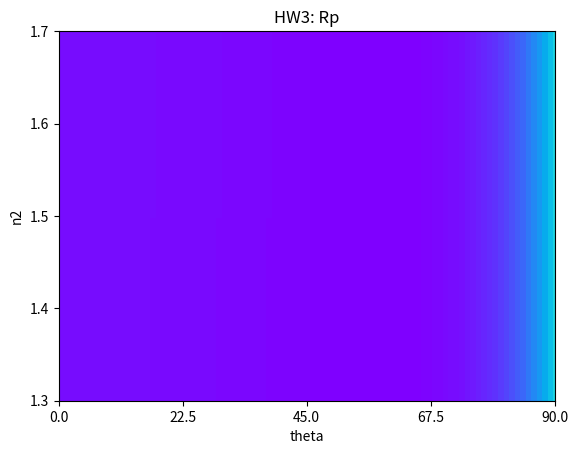

This chart was generated by the following Python code:
# -*- coding: utf-8 -*-
"""
Created on Sun Mar 29 04:23:17 2020

@author: hj823
"""

import numpy as np
import matplotlib.pyplot as plt
theta = np.linspace(0,90,100)
theta_i = theta/180*np.pi
n1 = 1
n2 = np.linspace(1.3,1.7,100)
Theta_i,N2 = np.meshgrid(theta_i,n2)
#formula
Rp_up_1 = n1*(1-(n1/N2*np.sin(Theta_i))**2)**0.5
Rp_up_2 = N2*np.cos(Theta_i)
Rp_up = Rp_up_1 - Rp_up_2
Rp_down = Rp_up_1 + Rp_up_2
Rp = (Rp_up/Rp_down)**2

#label
plt.title("HW3: Rp")
plt.xlabel("theta")
plt.ylabel("n2")
#print("Reflection rate(Rp): ",Rp)
plt.imshow(Rp,cmap="rainbow")
#adjust the axis limit and display
plt.axis('auto')
plt.xlim(0,90)
plt.ylim(1.3,1.7)
#adjust the scale
xtick = np.linspace(0,90,5)
ytick = np.linspace(1.3,1.7,5)
plt.xticks(xtick)
plt.yticks(ytick)

plt.show()